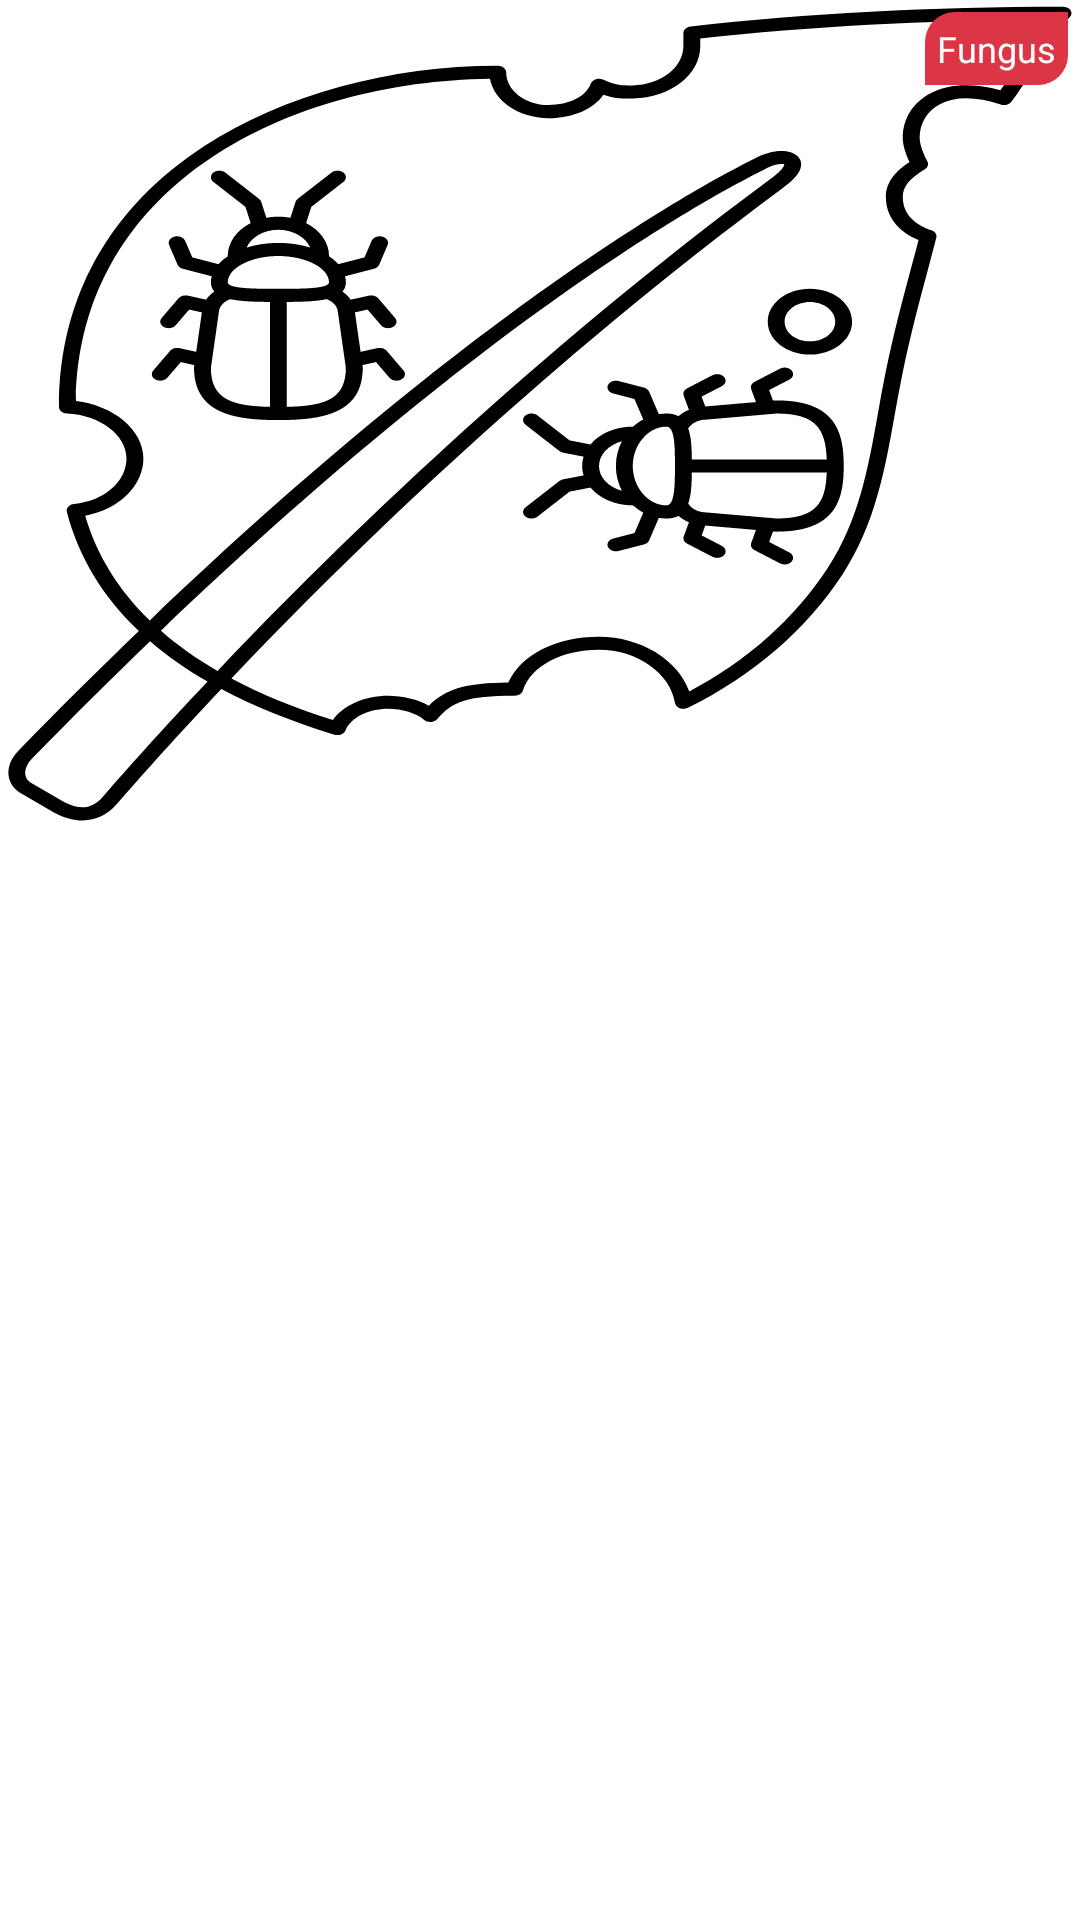

Here is an Android app screen rendered from its layout file. Give the layout XML and the strings, colors and styles it references.
<!-- AndroidManifest.xml: application theme Theme.MangoesQuality -->
<!-- res/layout/disease_item.xml -->
<?xml version="1.0" encoding="utf-8"?>
<layout>



    <androidx.cardview.widget.CardView
        android:layout_width="match_parent"
        android:layout_height="wrap_content"
        app:cardCornerRadius="@dimen/marginNormal"
        android:layout_margin="@dimen/marginNormal"
        app:cardElevation="0dp"
        android:id="@+id/diseaseCard"
        android:elevation="0dp"
        xmlns:android="http://schemas.android.com/apk/res/android"
        xmlns:app="http://schemas.android.com/apk/res-auto">
        <androidx.constraintlayout.widget.ConstraintLayout
            android:layout_width="match_parent"
            android:layout_height="wrap_content">

            <com.google.android.material.imageview.ShapeableImageView
                app:layout_constraintTop_toTopOf="parent"
                app:layout_constraintStart_toStartOf="parent"
                android:id="@+id/diseaseImage"
                android:src="@drawable/ic_pest"
                android:scaleType="fitXY"
                android:contentDescription="@string/app_name"
                android:layout_width="match_parent"
                android:layout_height="@dimen/imageBig"/>

            <TextView
                app:layout_constraintTop_toBottomOf="@+id/diseaseImage"
                app:layout_constraintStart_toStartOf="parent"
                app:layout_constraintEnd_toEndOf="parent"
                android:id="@+id/diseaseName"
                android:maxLines="3"
                android:textColor="@color/mint"
                android:textSize="@dimen/header"
                android:layout_margin="@dimen/marginSmall"
                android:layout_width="0dp"
                android:layout_height="wrap_content"/>

            <TextView
                app:layout_constraintTop_toBottomOf="@+id/diseaseName"
                app:layout_constraintStart_toStartOf="parent"
                app:layout_constraintEnd_toEndOf="parent"
                android:id="@+id/diseaseSymptoms"
                android:maxLines="5"
                android:textColor="@color/black"
                android:textSize="@dimen/textNormal"
                android:layout_margin="@dimen/marginSmall"
                android:layout_width="0dp"
                android:layout_height="wrap_content"/>



            <TextView
                app:layout_constraintTop_toTopOf="parent"
                app:layout_constraintEnd_toEndOf="parent"
                android:id="@+id/diseasePathogen"
                android:background="@drawable/rounded_red"
                android:textColor="@color/white"
                android:textSize="@dimen/textNormal"
                android:text="@string/pathogen"
                android:layout_margin="@dimen/marginSmall"
                android:padding="@dimen/marginSmall"
                android:layout_width="wrap_content"
                android:layout_height="wrap_content"/>
        </androidx.constraintlayout.widget.ConstraintLayout>
    </androidx.cardview.widget.CardView>

</layout>
<!-- resources referenced by this layout -->
<resources>
  <color name="black">#000</color>
  <color name="mint">#3EB489</color>
  <color name="white">#FFF</color>
  <dimen name="header">24sp</dimen>
  <dimen name="imageBig">280dp</dimen>
  <dimen name="marginNormal">8dp</dimen>
  <dimen name="marginSmall">4dp</dimen>
  <dimen name="textNormal">12sp</dimen>
  <!-- drawable ic_pest: vector/xml drawable (drawable, 9932 chars, omitted) -->
  <!-- drawable rounded_red (drawable) -->
  <?xml version="1.0" encoding="UTF-8"?>
  <shape xmlns:android="http://schemas.android.com/apk/res/android"
      android:shape="rectangle">
      <corners android:topLeftRadius="10dp" android:bottomRightRadius="10dp"/>
      <solid android:color="@color/red" />
  </shape>
  <string name="app_name">Plant Diseases</string>
  <string name="pathogen">Fungus</string>
  <style name="Theme.MangoesQuality" parent="Theme.MaterialComponents.DayNight.DarkActionBar">
          
          <item name="colorPrimary">@color/redSecondary</item>
          <item name="colorPrimaryVariant">@color/redSecondary</item>
          <item name="colorOnPrimary">@color/white</item>
          
          <item name="colorSecondary">@color/redSecondary</item>
          <item name="colorSecondaryVariant">@color/redSecondary</item>
          <item name="colorOnSecondary">@color/black</item>
          
          <item name="android:statusBarColor" tools:targetApi="l">?attr/colorPrimaryVariant</item>
          
      </style>
  <color name="red">#dc3545</color>
  <color name="redSecondary">#50C878</color>
</resources>
